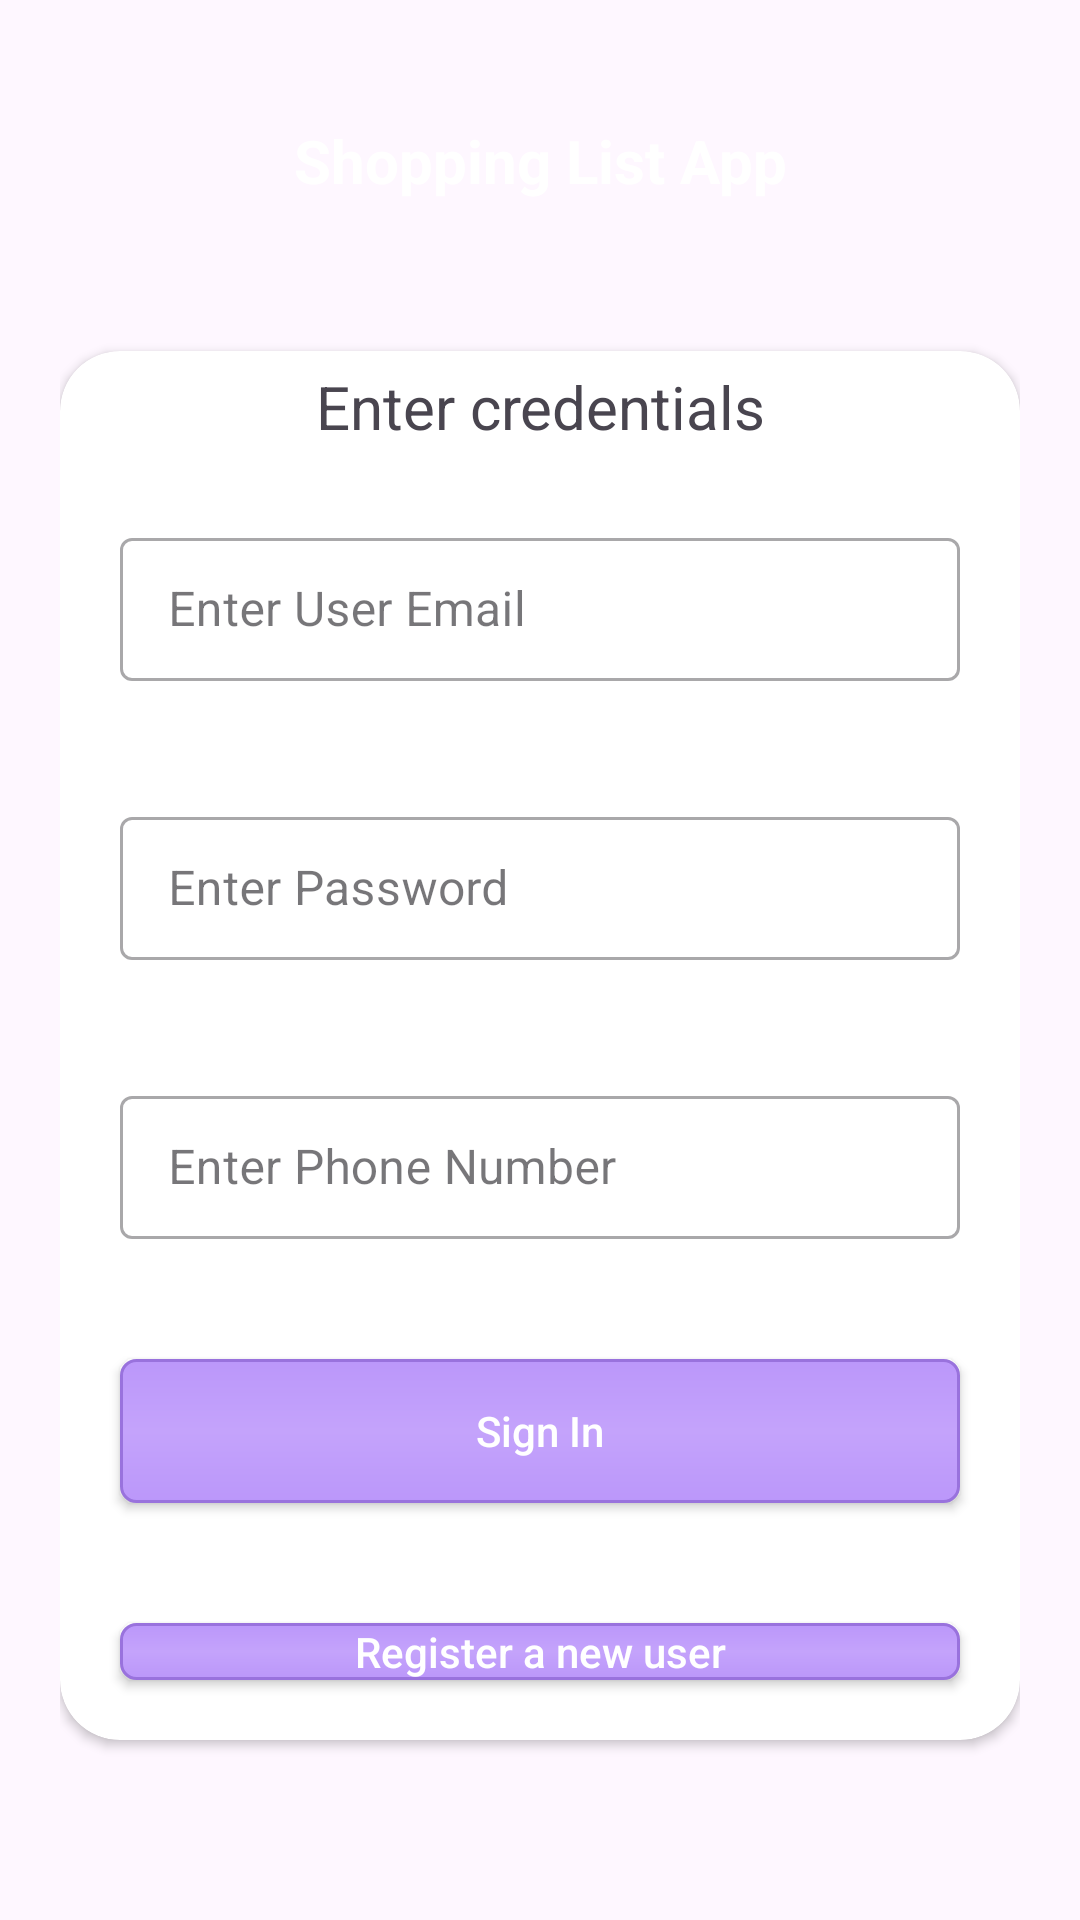

The Android layout XML behind this screen, and the referenced resources:
<!-- AndroidManifest.xml: application theme Theme.Targil_three -->
<!-- res/layout/fragment_login.xml -->
<?xml version="1.0" encoding="utf-8"?>
<LinearLayout xmlns:android="http://schemas.android.com/apk/res/android"
    xmlns:tools="http://schemas.android.com/tools"
    android:layout_width="match_parent"
    android:layout_height="match_parent"
    xmlns:app="http://schemas.android.com/apk/res-auto"
    android:orientation="vertical"
    tools:context=".Fragments.FragmentLogin"
    android:paddingHorizontal="20dp"
    android:paddingVertical="40dp"
    android:background="@drawable/app_background">

    <TextView
        android:layout_width="match_parent"
        android:layout_height="wrap_content"
        android:text="Shopping List App"
        android:gravity="center"
        android:layout_marginBottom="50dp"
        android:textSize="20sp"
        android:textStyle="bold"
        android:textColor="@color/white"/>

    <androidx.cardview.widget.CardView
        android:layout_width="match_parent"
        android:layout_height="wrap_content"
        android:layout_marginBottom="20dp"
        android:background="@color/white"
        app:cardCornerRadius="20dp">

        <LinearLayout
            android:layout_width="match_parent"
            android:layout_height="wrap_content"
            android:orientation="vertical"
            >

            <TextView
                android:layout_width="match_parent"
                android:layout_height="wrap_content"
                android:text="Enter credentials"
                android:textSize="20sp"
                android:layout_gravity="center"
                android:gravity="center"
                android:layout_marginVertical="5dp"/>

            <com.google.android.material.textfield.TextInputLayout
                android:layout_width="match_parent"
                android:layout_height="wrap_content"
                style="@style/Widget.MaterialComponents.TextInputLayout.OutlinedBox.Dense"
                android:layout_margin="20dp"
                >
                <com.google.android.material.textfield.TextInputEditText
                    android:layout_width="match_parent"
                    android:layout_height="wrap_content"
                    android:hint="Enter User Email"
                    android:id="@+id/userEmail"/>
            </com.google.android.material.textfield.TextInputLayout>

            <com.google.android.material.textfield.TextInputLayout
                android:layout_width="match_parent"
                android:layout_height="wrap_content"
                style="@style/Widget.MaterialComponents.TextInputLayout.OutlinedBox.Dense"
                android:layout_margin="20dp"
                >
                <com.google.android.material.textfield.TextInputEditText
                    android:layout_width="match_parent"
                    android:layout_height="wrap_content"
                    android:hint="Enter Password"
                    android:inputType="textPassword"
                    android:id="@+id/userPassword"/>
            </com.google.android.material.textfield.TextInputLayout>

            <com.google.android.material.textfield.TextInputLayout
                android:layout_width="match_parent"
                android:layout_height="wrap_content"
                style="@style/Widget.MaterialComponents.TextInputLayout.OutlinedBox.Dense"
                android:layout_margin="20dp"
                >
                <com.google.android.material.textfield.TextInputEditText
                    android:layout_width="match_parent"
                    android:layout_height="wrap_content"
                    android:hint="Enter Phone Number"
                    android:inputType="number"
                    android:id="@+id/userListNumber"/>
            </com.google.android.material.textfield.TextInputLayout>

            <androidx.appcompat.widget.AppCompatButton
                android:layout_width="match_parent"
                android:layout_height="wrap_content"
                android:text="Sign In"
                android:textColor="@color/white"
                android:textAllCaps="false"
                android:id="@+id/signInButton"
                android:layout_margin="20dp"
                android:background="@drawable/button_background"/>

            <androidx.appcompat.widget.AppCompatButton
                android:layout_width="match_parent"
                android:layout_height="wrap_content"
                android:text="Register a new user"
                android:textColor="@color/white"
                android:textAllCaps="false"
                android:id="@+id/signUpButton"
                android:layout_margin="20dp"
                android:background="@drawable/button_background"
                />

        </LinearLayout>
    </androidx.cardview.widget.CardView>

</LinearLayout>
<!-- resources referenced by this layout -->
<resources>
  <color name="white">#FFFFFFFF</color>
  <!-- drawable button_background (drawable) -->
  <?xml version="1.0" encoding="utf-8"?>
  <shape xmlns:android="http://schemas.android.com/apk/res/android">
  
      <stroke android:width="1dp"
          android:color="#9972DD"></stroke>
      <gradient android:startColor="#BB97FA"
          android:centerColor="#C4A3FB"
          android:endColor="#BB97FA"
          android:angle="90"></gradient>
      <corners
          android:radius="5dp">
      </corners>
  
  </shape>
  <style name="Theme.Targil_three" parent="Base.Theme.Targil_three" />
  <style name="Base.Theme.Targil_three" parent="Theme.Material3.DayNight.NoActionBar">
          
          
      </style>
</resources>
